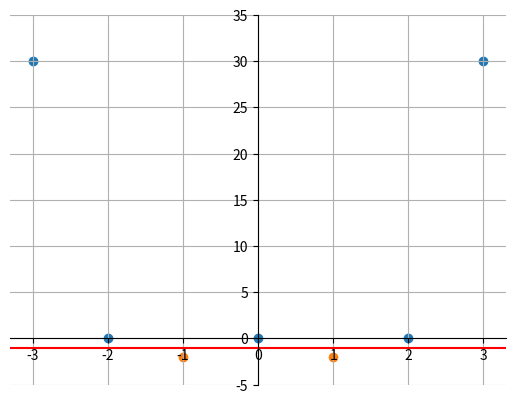

The script that saved this image:
import matplotlib.pyplot as plt

data = [(-3, 1), (-2,1), (-1,-1), (0, 1), (1,-1), (2,1), (3,1)]
x_transform_pos = []
x_transform_neg = []
y_transform_pos = []
y_transform_neg = []

def transform():
    for pair in data:
        x,y = pair
        new_y = -(8/3) * (x ** 2) + (2/3) * (x ** 4)

        if y == 1:
            x_transform_pos.append(x)
            y_transform_pos.append(new_y)
        if y == -1:
            x_transform_neg.append(x)
            y_transform_neg.append(new_y)

transform()

plt.scatter(x_transform_pos, y_transform_pos)
plt.scatter(x_transform_neg, y_transform_neg)
plt.ylim([-5, 35])
plt.grid()
# center y-axis
ax = plt.gca()
ax.spines['left'].set_position('zero')
ax.spines['right'].set_color('none')
ax.spines['bottom'].set_position('zero')
ax.spines['top'].set_color('none')
# max margin classifier
plt.axhline(y=-1, color='r', linestyle='-')
plt.show()